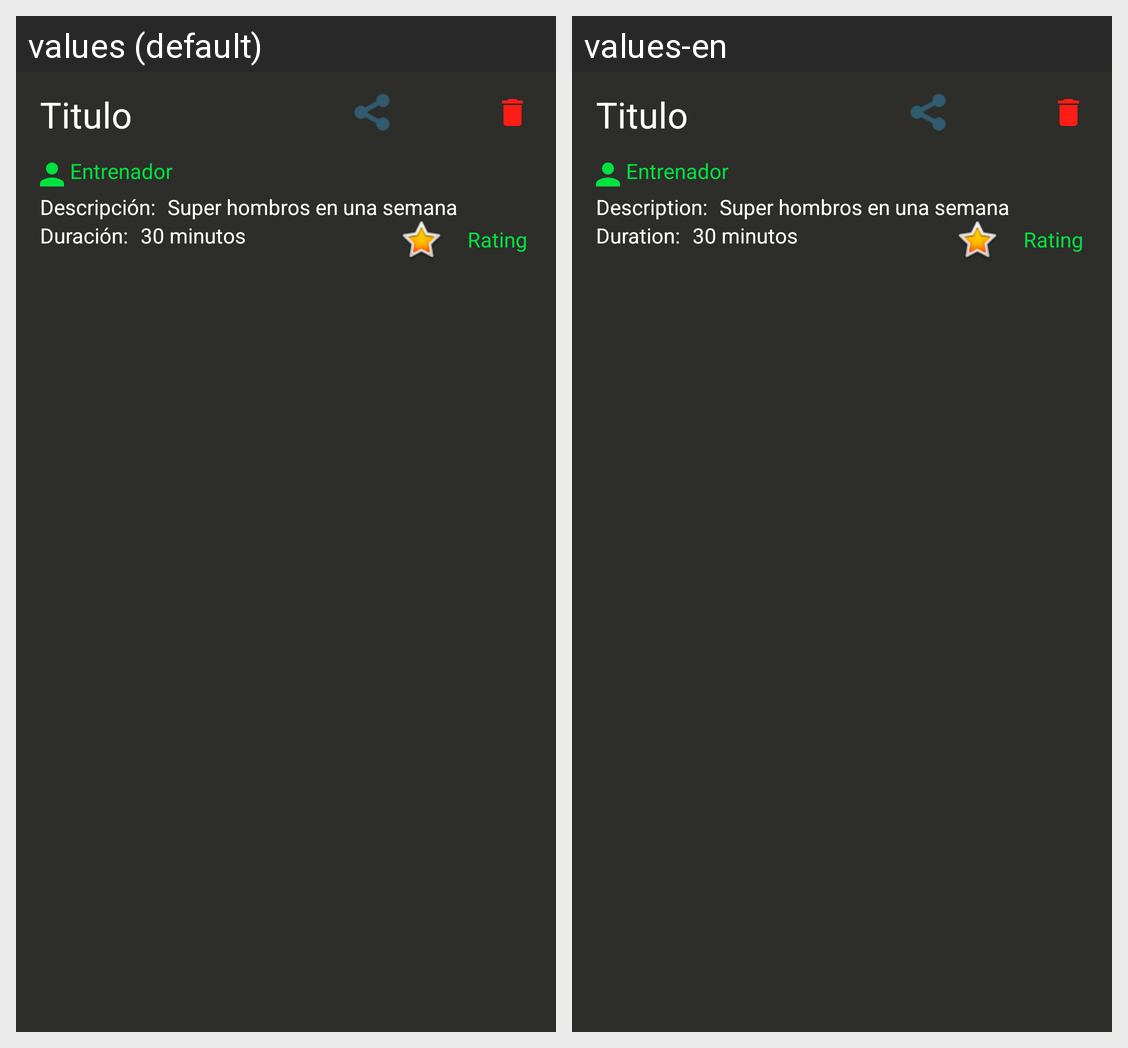

For this localized Android screen grid, give each drawn string resource with its value in every locale shown.
Android screen res/layout/routine_as_item.xml rendered under 2 locales, left to right: values (default), values-en. Device: Nexus 5 (rendered at 1080×1920; each locale shown at half size, 540×960, under a caption strip naming it); theme Theme.Qfitapp.
Strings drawn on this screen, with the default value and each locale's value (text and hints the layout hard-codes, and strings that could not be matched under every locale, appear in the picture but are not listed):

descripcion
  values: Descripción:
  values-en: Description:

duracion
  values: Duración:
  values-en: Duration:
